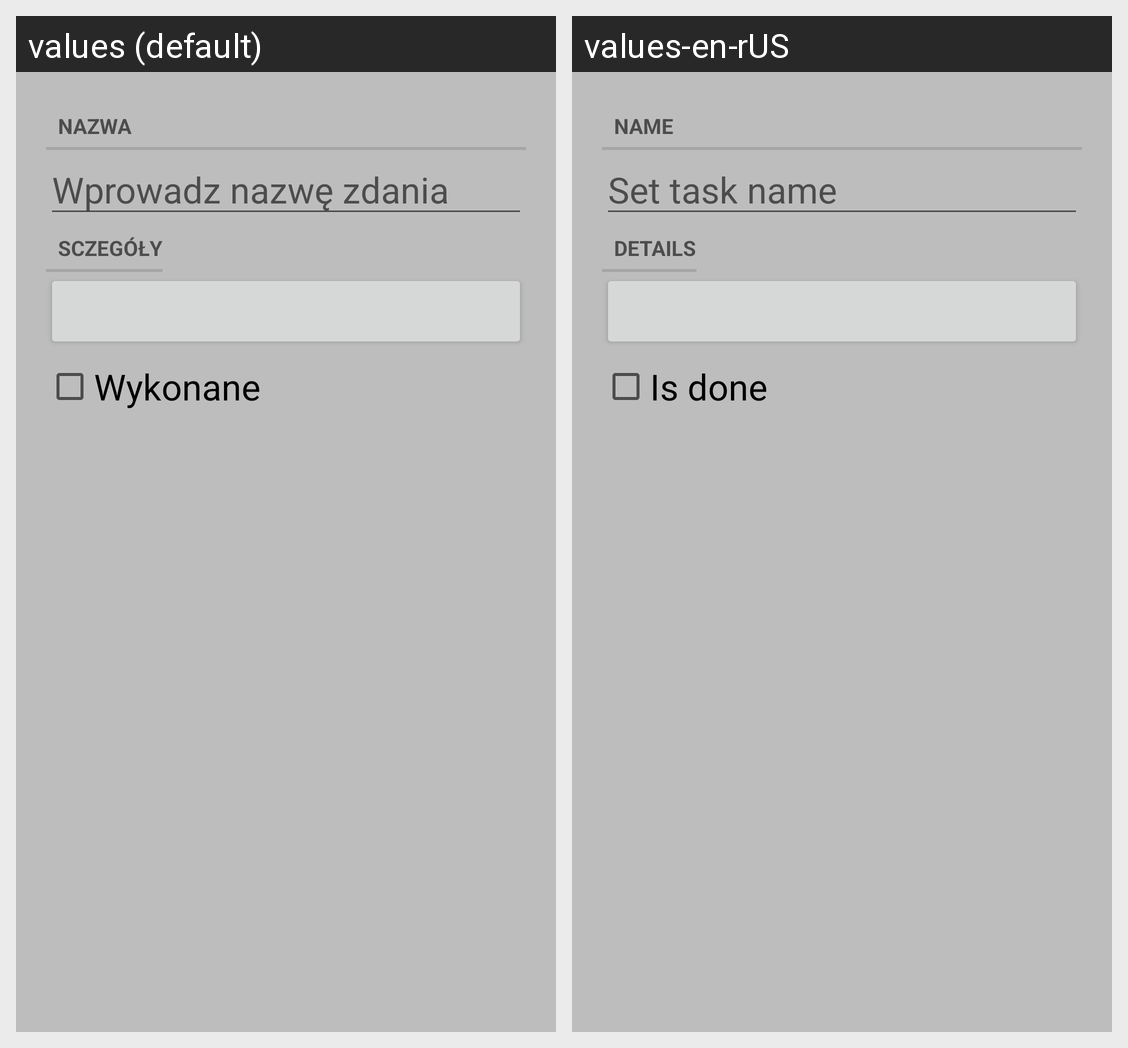

The Android screen above is rendered under two locales of the same app. Produce the string resources it draws, with the default and per-locale values.
Android screen res/layout/fragment_task.xml rendered under 2 locales, left to right: values (default), values-en-rUS. Device: Nexus 5 (rendered at 1080×1920; each locale shown at half size, 540×960, under a caption strip naming it); theme Theme.Zadanie6.
Strings drawn on this screen, with the default value and each locale's value (text and hints the layout hard-codes, and strings that could not be matched under every locale, appear in the picture but are not listed):

task_name_label
  values: Nazwa
  values-en-rUS: Name

task_name_hint
  values: Wprowadz nazwę zdania
  values-en-rUS: Set task name

task_details_label
  values: Sczegóły
  values-en-rUS: Details

task_done_label
  values: Wykonane
  values-en-rUS: Is done
